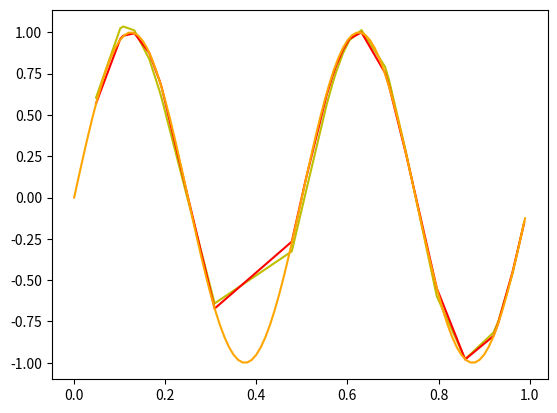

Write the Python code that produced this figure.
import numpy as np
import matplotlib.pyplot as plt
import random

N_total = 100 # # of training points (training data)
train_split_ratio = 0.75# training split as a ratio of total data:  # of training / total # of data
N_train = int(0.75*N_total) # this will floor if not whole number
N_test = N_total - N_train # associate remaining total to testing

influence = 'random'
# random influence - separating after sorting
if influence == "random":
    rn = np.random.uniform(0, 1, N_total)
    x = list(np.sort(rn, axis=0))
    rand_positions = random.sample(range(N_total), N_test) # random array of N_test(-number) positions to give random points of data associated with testing data
    sorted_positions = list(np.sort(rand_positions, axis=0))
    x_test_list = []
    for i in range(N_test):
        x_test_list.append(x[sorted_positions[i]-i]) # as you pop off values you need to compensate for the index shifting left by 1 every time hence "-i" 
        x.pop(sorted_positions[i]-i)

    x_train = np.reshape(x, (N_train, 1))
    x_test = np.reshape(x_test_list, (N_test, 1))

# non-random shuffle - separate before sorting
else:
    rn_train = np.random.uniform(0, 1, N_train)
    rn_test = np.random.uniform(0, 1, N_test)
    x_train = np.reshape(np.sort(rn_train, axis=0), (N_train, 1))
    x_test =  np.reshape(np.sort(rn_test, axis=0), (N_test, 1))

####### Generate Training Data ###########################################################################################
degree_p = N_test
penalty = 0.0000001
degree_list = [i for i in range(1, degree_p)]
mu_list = [x_train[i] for i in range(1, len(x_train))]

noise = np.random.normal(0, 0.01, N_train) # determine noise for given equation in section 2
def get_y(x, noise):
    return [ float((np.sin(4*np.pi*x[i]) + noise[i])) for i in range(len(x))]
true_y = np.array(get_y(x_train, noise))

# Given Basis Functions
def gaussian_basis_fn(x, mu, sigma=0.1):
    return np.exp(-0.5 * (x - mu) ** 2 / sigma ** 2)
def polynomial_basis_fn(x, degree):
    return x ** degree
def make_design(x, basisfn, basisfn_locs=None): # basisfn_locs is acts as other necessary i/p to basisfunctions
    if basisfn_locs is None:
        return np.concatenate([np.ones(x.shape), basisfn], axis=1)
    else:
        return np.concatenate([np.ones(x.shape)] + \
        [basisfn(x, loc) for loc in basisfn_locs], axis=1)
# Determining Indivindual Design Matrices
design_A = make_design(x_train, polynomial_basis_fn, degree_list)
design_B = make_design(x_train, gaussian_basis_fn, mu_list)
print(len(mu_list))

# Generate Weights using alternative matrix equation given in section 2.2, page 2, footnote 2 as is independant of degree_p 
def weight_gen(matrix, N, penalty, y):
    return  (matrix.T).dot( np.linalg.inv(( matrix.dot(matrix.T) + (penalty*np.identity(N)) )) ).dot(y)
w_A = weight_gen(design_A, N_train, penalty, true_y)
w_B = weight_gen(design_B, N_train, penalty, true_y)
print(design_A, "\n\n ", len(design_B))

####### Generate Test Data ###########################################################################################
mu_list = [x_train[i] for i in range(1, len(x_train))] 
degree_list = [i for i in range(1, degree_p)]

design_A_test = make_design(x_test, polynomial_basis_fn, degree_list)
design_B_test = make_design(x_test, gaussian_basis_fn, mu_list)

# match test data to w_n values from training data
y_hat_A = design_A_test.dot(w_A) 
y_hat_B = design_B_test.dot(w_B)

plt.plot(x_test, y_hat_A, color='y')
plt.plot(x_test, y_hat_B, color='r')

# adding true sine
plt_x = np.arange(0,1,0.01)
plt.plot(plt_x, np.sin(4*np.pi*plt_x),color='orange')
plt.show()

